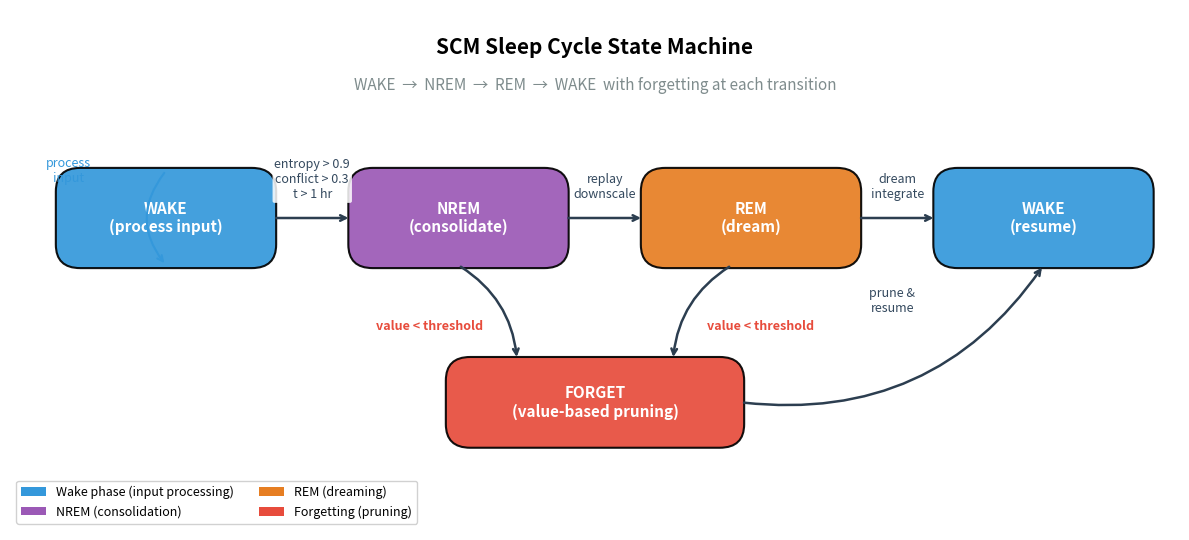

Python code for this plot: (Note: this script raises an exception after producing the figure.)
import matplotlib.pyplot as plt
import matplotlib.patches as mpatches
from matplotlib.patches import FancyBboxPatch, FancyArrowPatch
import numpy as np

fig, ax = plt.subplots(figsize=(12, 5.5))
ax.set_xlim(0, 12)
ax.set_ylim(0, 5.5)
ax.axis('off')

def draw_state(ax, x, y, w, h, text, color, fontsize=11):
    box = FancyBboxPatch((x, y), w, h, boxstyle="round,pad=0.03,rounding_size=0.25",
                          facecolor=color, edgecolor='black', linewidth=1.5, alpha=0.92)
    ax.add_patch(box)
    ax.text(x + w/2, y + h/2, text, ha='center', va='center', fontsize=fontsize,
            fontweight='bold', color='white', wrap=True)

def draw_arrow(ax, x1, y1, x2, y2, label='', fontsize=9, color='#2c3e50', curved=False, rad=0):
    if curved:
        style = f"arc3,rad={rad}"
        arrowprops = dict(arrowstyle='->', color=color, lw=1.8, connectionstyle=style)
    else:
        arrowprops = dict(arrowstyle='->', color=color, lw=1.8)
    ax.annotate('', xy=(x2, y2), xytext=(x1, y1), arrowprops=arrowprops)
    if label:
        if curved:
            mx, my = (x1+x2)/2, (y1+y2)/2
            if rad > 0:
                my += 0.35
            else:
                my -= 0.35
            ax.text(mx, my, label, ha='center', va='center', fontsize=fontsize, 
                    style='italic', color='#34495e', fontweight='medium',
                    bbox=dict(boxstyle='round,pad=0.15', facecolor='white', edgecolor='none', alpha=0.85))
        else:
            mx, my = (x1+x2)/2, (y1+y2)/2
            ax.text(mx, my + 0.18, label, ha='center', va='bottom', fontsize=fontsize,
                    style='italic', color='#34495e', fontweight='medium',
                    bbox=dict(boxstyle='round,pad=0.15', facecolor='white', edgecolor='none', alpha=0.85))

# Main horizontal flow: WAKE -> NREM -> REM -> WAKE
# Position states in a clear row
draw_state(ax, 0.5, 2.8, 2.2, 1.0, 'WAKE\n(process input)', '#3498db')
draw_state(ax, 3.5, 2.8, 2.2, 1.0, 'NREM\n(consolidate)', '#9b59b6')
draw_state(ax, 6.5, 2.8, 2.2, 1.0, 'REM\n(dream)', '#e67e22')
draw_state(ax, 9.5, 2.8, 2.2, 1.0, 'WAKE\n(resume)', '#3498db')

# Top arrows (main flow)
draw_arrow(ax, 2.7, 3.3, 3.5, 3.3, 'entropy > 0.9\nconflict > 0.3\nt > 1 hr')
draw_arrow(ax, 5.7, 3.3, 6.5, 3.3, 'replay\ndownscale')
draw_arrow(ax, 8.7, 3.3, 9.5, 3.3, 'dream\nintegrate')

# Bottom row: Forgetting module
draw_state(ax, 4.5, 0.9, 3.0, 0.9, 'FORGET\n(value-based pruning)', '#e74c3c')

# Arrows from NREM and REM to FORGET
draw_arrow(ax, 4.6, 2.8, 5.2, 1.8, '', curved=True, rad=-0.25)
draw_arrow(ax, 7.4, 2.8, 6.8, 1.8, '', curved=True, rad=0.25)

# Label for forgetting triggers
ax.text(4.3, 2.15, 'value < threshold', ha='center', va='center', fontsize=9,
        style='italic', color='#e74c3c', fontweight='bold')
ax.text(7.7, 2.15, 'value < threshold', ha='center', va='center', fontsize=9,
        style='italic', color='#e74c3c', fontweight='bold')

# Return arrow from FORGET back to main flow (to WAKE resume)
draw_arrow(ax, 7.5, 1.35, 10.6, 2.8, 'prune &\nresume', curved=True, rad=0.3)

# Self-loop on WAKE (processing continues)
ax.annotate('', xy=(1.6, 2.8), xytext=(1.6, 3.8),
            arrowprops=dict(arrowstyle='->', color='#3498db', lw=1.5, connectionstyle='arc3,rad=0.4'))
ax.text(0.6, 3.8, 'process\ninput', ha='center', va='center', fontsize=9,
        style='italic', color='#3498db')

# Title
ax.text(6, 5.1, 'SCM Sleep Cycle State Machine', ha='center', va='center', fontsize=15, fontweight='bold')
ax.text(6, 4.7, 'WAKE  →  NREM  →  REM  →  WAKE  with forgetting at each transition',
        ha='center', va='center', fontsize=11, style='italic', color='#7f8c8d')

# Legend
legend_elements = [
    mpatches.Patch(facecolor='#3498db', label='Wake phase (input processing)'),
    mpatches.Patch(facecolor='#9b59b6', label='NREM (consolidation)'),
    mpatches.Patch(facecolor='#e67e22', label='REM (dreaming)'),
    mpatches.Patch(facecolor='#e74c3c', label='Forgetting (pruning)'),
]
ax.legend(handles=legend_elements, loc='lower left', fontsize=9, framealpha=0.9, ncol=2)

plt.tight_layout()
plt.savefig('/Users/saish/Downloads/SleepAI/research/latex/figures/sleep_state_machine.pdf', format='pdf', bbox_inches='tight', dpi=300)
plt.savefig('/Users/saish/Downloads/SleepAI/research/latex/figures/sleep_state_machine.png', format='png', bbox_inches='tight', dpi=300)
print("State machine figure regenerated (cleaner version).")
